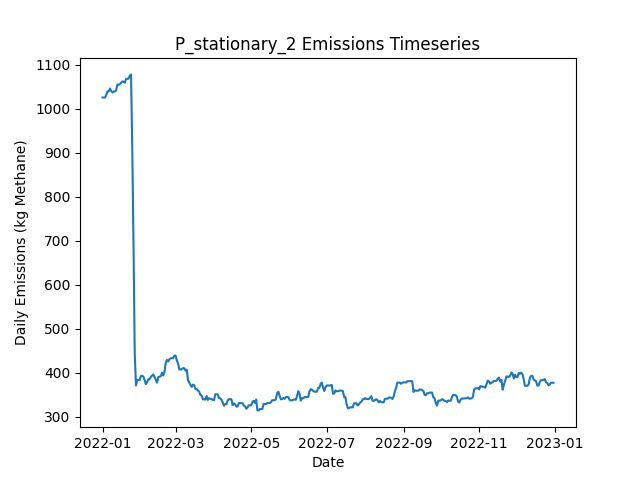

The file beside this chart, header and first rows:
Date, Daily Emissions (Kg Methane), Daily Mitigable Emissions (Kg Methane), Daily Non-Mitigable Emissions (Kg Methan…, Daily Cost ($), Active Leaks, New Leaks, Leaks Repaired, Leaks Naturally Repaired, Leaks Tagged, Daily Repair Cost ($), Daily Natural Repair Cost ($), stationary Deployment Cost ($), stationary Sites flagged for Follow-Up, stationary Leaks tagged for repair, stationary Sites Visited, stationary Travel Time (Minutes), stationary Survey Time (Minutes), OGI_FU Deployment Cost ($), OGI_FU Sites flagged for Follow-Up, OGI_FU Leaks tagged for repair, OGI_FU Sites Visited, OGI_FU Travel Time (Minutes), OGI_FU Survey Time (Minutes)
2022-01-01, 1026, 729.8, 295.8, 6030, 367, 369, 0, 1, 0.00000, 0.00000, 200, 6030, 0, , 10, 0, 0, 0.00000, , 0, 0, 0, 0
2022-01-02, 1026, 729.8, 295.8, 30, 367, 0, 0, 0, 0.00000, 0.00000, 0.00000, 30, 0, , 10, 0, 0, 0.00000, , 0, 0, 0, 0
2022-01-03, 1026, 729.8, 295.8, 30, 367, 1, 0, 1, 0.00000, 0.00000, 200, 30, 0, , 10, 0, 0, 0.00000, , 0, 0, 0, 0
2022-01-04, 1031, 735.8, 295.4, 30, 367, 1, 0, 0, 0.00000, 0.00000, 0.00000, 30, 0, , 10, 0, 0, 0.00000, , 0, 0, 0, 0
2022-01-05, 1039, 735.8, 303.6, 30, 368, 1, 0, 0, 0.00000, 0.00000, 0.00000, 30, 0, , 10, 0, 0, 0.00000, , 0, 0, 0, 0
2022-01-06, 1039, 735.8, 303.6, 30, 368, 1, 0, 1, 0.00000, 0.00000, 200, 30, 0, , 10, 0, 0, 0.00000, , 0, 0, 0, 0
2022-01-07, 1046, 741.9, 304.1, 30, 370, 2, 0, 0, 0.00000, 0.00000, 0.00000, 30, 0, , 10, 0, 0, 0.00000, , 0, 0, 0, 0
2022-01-08, 1041, 736.5, 304.1, 30, 368, 0, 0, 2, 0.00000, 0.00000, 400, 30, 0, , 10, 0, 0, 0.00000, , 0, 0, 0, 0
2022-01-09, 1037, 732.9, 304.1, 30, 367, 2, 0, 3, 0.00000, 0.00000, 600, 30, 0, , 10, 0, 0, 0.00000, , 0, 0, 0, 0
2022-01-10, 1039, 735.8, 303.4, 1030, 368, 3, 0, 1, 55, 0.00000, 200, 30, 10, , 10, 0, 0, 1000, , 55, 3, 120, 360
2022-01-11, 1039, 735.6, 303.4, 1030, 368, 1, 0, 1, 73, 0.00000, 200, 30, 0, , 10, 0, 0, 1000, , 73, 3, 120, 360
2022-01-12, 1043, 739.4, 303.4, 1030, 369, 2, 0, 1, 70, 0.00000, 200, 30, 0, , 10, 0, 0, 1000, , 70, 3, 120, 360
2022-01-13, 1055, 747.4, 307.8, 530, 372, 4, 0, 1, 28, 0.00000, 200, 30, 0, , 10, 0, 0, 500, , 28, 1, 30, 120
2022-01-14, 1055, 747.4, 307.4, 30, 371, 0, 0, 0, 0.00000, 0.00000, 0.00000, 30, 0, , 10, 0, 0, 0.00000, , 0, 0, 0, 0
2022-01-15, 1056, 747.4, 308.4, 30, 370, 1, 0, 0, 0.00000, 0.00000, 0.00000, 30, 0, , 10, 0, 0, 0.00000, , 0, 0, 0, 0
2022-01-16, 1059, 750.1, 308.9, 30, 372, 2, 0, 0, 0.00000, 0.00000, 0.00000, 30, 0, , 10, 0, 0, 0.00000, , 0, 0, 0, 0
2022-01-17, 1062, 752.8, 309.3, 30, 374, 2, 0, 0, 0.00000, 0.00000, 0.00000, 30, 0, , 10, 0, 0, 0.00000, , 0, 0, 0, 0
2022-01-18, 1061, 752.4, 308.9, 30, 372, 0, 0, 1, 0.00000, 0.00000, 200, 30, 0, , 10, 0, 0, 0.00000, , 0, 0, 0, 0
2022-01-19, 1059, 752.4, 306.9, 1030, 371, 0, 0, 0, 79, 0.00000, 0.00000, 30, 10, , 10, 0, 0, 1000, , 79, 3, 120, 360
2022-01-20, 1068, 761.1, 306.9, 1030, 373, 2, 0, 0, 64, 0.00000, 0.00000, 30, 0, , 10, 0, 0, 1000, , 64, 3, 120, 360
2022-01-21, 1068, 761.1, 306.9, 1030, 373, 0, 0, 0, 68, 0.00000, 0.00000, 30, 0, , 10, 0, 0, 1000, , 68, 3, 120, 360
2022-01-22, 1069, 761.3, 307.4, 530, 375, 2, 0, 0, 20, 0.00000, 0.00000, 30, 0, , 10, 0, 0, 500, , 20, 1, 30, 120
2022-01-23, 1075, 761.3, 314.1, 30, 376, 2, 0, 0, 0.00000, 0.00000, 0.00000, 30, 0, , 10, 0, 0, 0.00000, , 0, 0, 0, 0
2022-01-24, 1078, 764, 314.1, 30, 377, 1, 0, 0, 0.00000, 0.00000, 0.00000, 30, 0, , 10, 0, 0, 0.00000, , 0, 0, 0, 0
2022-01-25, 907.2, 595, 312.1, 8830, 333, 1, 44, 0, 0.00000, 8800, 0.00000, 30, 0, , 10, 0, 0, 0.00000, , 0, 0, 0, 0
2022-01-26, 689.5, 377.9, 311.7, 13030, 268, 1, 65, 0, 0.00000, 13000, 0.00000, 30, 0, , 10, 0, 0, 0.00000, , 0, 0, 0, 0
2022-01-27, 442.4, 130.5, 311.9, 11830, 212, 3, 59, 0, 0.00000, 11800, 0.00000, 30, 0, , 10, 0, 0, 0.00000, , 0, 0, 0, 0
2022-01-28, 371.3, 56.98, 314.3, 6030, 189, 2, 25, 0, 17, 5000, 0.00000, 30, 10, , 10, 0, 0, 1000, , 17, 3, 120, 360
2022-01-29, 383.8, 69.49, 314.3, 1030, 193, 4, 0, 0, 15, 0.00000, 0.00000, 30, 0, , 10, 0, 0, 1000, , 15, 3, 120, 360
2022-01-30, 383.8, 69.49, 314.3, 1030, 193, 0, 0, 0, 16, 0.00000, 0.00000, 30, 0, , 10, 0, 0, 1000, , 16, 3, 120, 360
2022-01-31, 383.8, 69.49, 314.3, 530, 193, 0, 0, 0, 5, 0.00000, 0.00000, 30, 0, , 10, 0, 0, 500, , 5, 1, 30, 120
2022-02-01, 392.7, 69.49, 323.3, 30, 194, 1, 0, 0, 0.00000, 0.00000, 0.00000, 30, 0, , 10, 0, 0, 0.00000, , 0, 0, 0, 0
2022-02-02, 393.5, 72.17, 321.3, 30, 194, 1, 0, 0, 0.00000, 0.00000, 0.00000, 30, 0, , 10, 0, 0, 0.00000, , 0, 0, 0, 0
2022-02-03, 391.4, 69.49, 322, 230, 194, 1, 1, 0, 0.00000, 200, 0.00000, 30, 0, , 10, 0, 0, 0.00000, , 0, 0, 0, 0
2022-02-04, 383, 61.45, 321.5, 430, 193, 2, 2, 0, 0.00000, 400, 0.00000, 30, 0, , 10, 0, 0, 0.00000, , 0, 0, 0, 0
2022-02-05, 374, 52.51, 321.5, 430, 190, 0, 2, 1, 0.00000, 400, 200, 30, 0, , 10, 0, 0, 0.00000, , 0, 0, 0, 0
2022-02-06, 379.4, 57.87, 321.5, 1030, 192, 2, 0, 0, 15, 0.00000, 0.00000, 30, 10, , 10, 0, 0, 1000, , 15, 3, 120, 360
2022-02-07, 385.6, 64.13, 321.5, 1030, 194, 4, 0, 0, 13, 0.00000, 0.00000, 30, 0, , 10, 0, 0, 1000, , 13, 3, 120, 360
2022-02-08, 385.6, 64.13, 321.5, 1030, 194, 0, 0, 0, 18, 0.00000, 0.00000, 30, 0, , 10, 0, 0, 1000, , 18, 3, 120, 360
2022-02-09, 391, 69.49, 321.5, 530, 196, 2, 0, 0, 8, 0.00000, 0.00000, 30, 0, , 10, 0, 0, 500, , 8, 1, 30, 120
2022-02-10, 393.7, 72.17, 321.5, 30, 197, 1, 0, 0, 0.00000, 0.00000, 0.00000, 30, 0, , 10, 0, 0, 0.00000, , 0, 0, 0, 0
2022-02-11, 396.4, 74.86, 321.5, 30, 198, 1, 0, 0, 0.00000, 0.00000, 0.00000, 30, 0, , 10, 0, 0, 0.00000, , 0, 0, 0, 0
2022-02-12, 390.1, 70.61, 319.5, 630, 196, 2, 3, 0, 0.00000, 600, 0.00000, 30, 0, , 10, 0, 0, 0.00000, , 0, 0, 0, 0
2022-02-13, 384.1, 64.58, 319.5, 230, 195, 0, 1, 0, 0.00000, 200, 0.00000, 30, 0, , 10, 0, 0, 0.00000, , 0, 0, 0, 0
2022-02-14, 377.8, 56.31, 321.5, 630, 192, 1, 3, 1, 0.00000, 600, 200, 30, 0, , 10, 0, 0, 0.00000, , 0, 0, 0, 0
2022-02-15, 390.3, 67.26, 323, 1030, 194, 3, 0, 0, 17, 0.00000, 0.00000, 30, 10, , 10, 0, 0, 1000, , 17, 3, 120, 360
2022-02-16, 391.4, 69.05, 322.4, 1030, 195, 2, 0, 0, 15, 0.00000, 0.00000, 30, 0, , 10, 0, 0, 1000, , 15, 3, 120, 360
2022-02-17, 392.1, 69.72, 322.4, 1030, 197, 2, 0, 0, 19, 0.00000, 0.00000, 30, 0, , 10, 0, 0, 1000, , 19, 3, 120, 360
2022-02-18, 400.3, 69.72, 330.6, 530, 198, 1, 0, 0, 5, 0.00000, 0.00000, 30, 0, , 10, 0, 0, 500, , 5, 1, 30, 120
2022-02-19, 393.9, 71.06, 322.8, 30, 198, 2, 0, 1, 0.00000, 0.00000, 200, 30, 0, , 10, 0, 0, 0.00000, , 0, 0, 0, 0
2022-02-20, 402.1, 71.06, 331.1, 30, 199, 1, 0, 0, 0.00000, 0.00000, 0.00000, 30, 0, , 10, 0, 0, 0.00000, , 0, 0, 0, 0
2022-02-21, 422.5, 74.19, 348.3, 430, 201, 4, 2, 0, 0.00000, 400, 0.00000, 30, 0, , 10, 0, 0, 0.00000, , 0, 0, 0, 0
2022-02-22, 429.4, 82.23, 347.2, 30, 204, 5, 0, 0, 0.00000, 0.00000, 0.00000, 30, 0, , 10, 0, 0, 0.00000, , 0, 0, 0, 0
2022-02-23, 426.1, 77.98, 348.1, 430, 206, 4, 2, 0, 0.00000, 400, 0.00000, 30, 0, , 10, 0, 0, 0.00000, , 0, 0, 0, 0
2022-02-24, 430.5, 82.45, 348.1, 1230, 207, 2, 1, 0, 18, 200, 0.00000, 30, 10, , 10, 0, 0, 1000, , 18, 3, 120, 360
2022-02-25, 433.2, 85.13, 348.1, 1030, 208, 2, 0, 1, 17, 0.00000, 200, 30, 0, , 10, 0, 0, 1000, , 17, 3, 120, 360
2022-02-26, 433.5, 85.36, 348.1, 1030, 209, 1, 0, 0, 18, 0.00000, 0.00000, 30, 0, , 10, 0, 0, 1000, , 18, 3, 120, 360
2022-02-27, 433.5, 85.36, 348.1, 530, 209, 0, 0, 0, 8, 0.00000, 0.00000, 30, 0, , 10, 0, 0, 500, , 8, 1, 30, 120
2022-02-28, 439.3, 91.17, 348.1, 30, 212, 3, 0, 0, 0.00000, 0.00000, 0.00000, 30, 0, , 10, 0, 0, 0.00000, , 0, 0, 0, 0
2022-03-01, 439, 90.94, 348.1, 30, 211, 0, 0, 1, 0.00000, 0.00000, 200, 30, 0, , 10, 0, 0, 0.00000, , 0, 0, 0, 0
... 305 more rows
